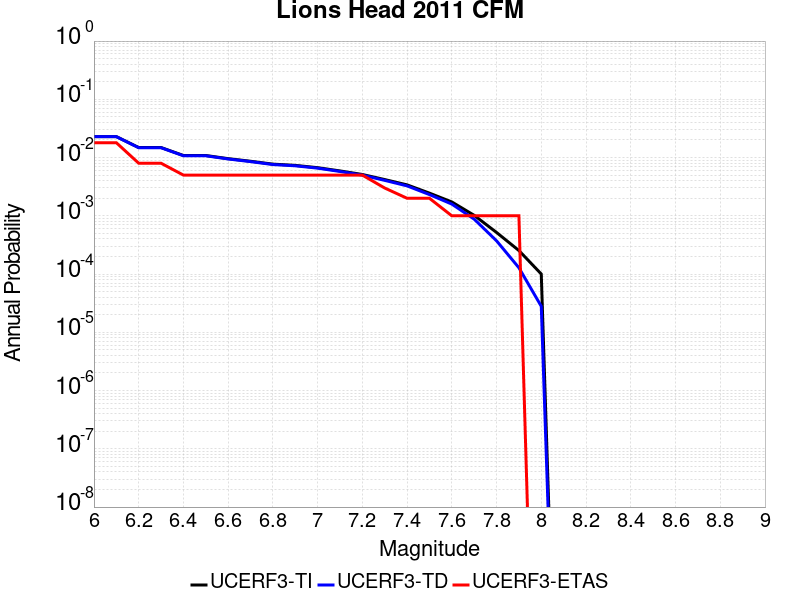

The table this chart was drawn from, first rows:
Magnitude, UCERF3-TI Prob, UCERF3-TD Prob, UCERF3-ETAS Prob
6.0, 0.02292, 0.02283, 0.018
6.1, 0.02292, 0.02283, 0.018
6.2, 0.01487, 0.01476, 0.008
6.3, 0.01487, 0.01476, 0.008
6.4, 0.01086, 0.01073, 0.005
6.5, 0.01086, 0.01073, 0.005
6.6, 0.00958, 0.009455, 0.005
6.7, 0.008646, 0.00852, 0.005
6.8, 0.007715, 0.007588, 0.005
6.9, 0.007344, 0.007217, 0.005
7.0, 0.006707, 0.006579, 0.005
7.1, 0.005899, 0.00577, 0.005
7.2, 0.005123, 0.004992, 0.005
7.3, 0.004192, 0.004059, 0.003
7.4, 0.003398, 0.003264, 0.002
7.5, 0.002452, 0.002315, 0.002
7.6, 0.00173, 0.00159, 0.001
7.7, 0.00102, 8.7673136E-4, 0.001
7.8, 5.1796116E-4, 3.7254454E-4, 0.001
7.9, 2.5349628E-4, 1.2823255E-4, 0.001
8.0, 1.0017188E-4, 2.7963444E-5, 0.0
